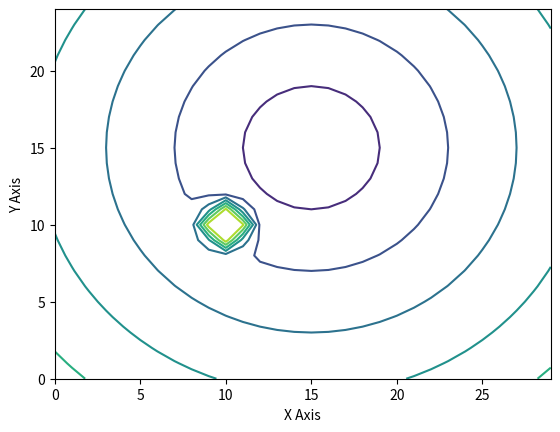

Recreate this plot in Python. (Note: this script raises an exception after producing the figure.)
import numpy as np
import pandas as pd
from math import sqrt
from mpl_toolkits.mplot3d import Axes3D  
import matplotlib.pyplot as plt

def obstaclePointsGenerator(objectsBoundary, obstaclePoints):
    '''Returning all the points that lie within and on the boundary of the given object, to generate the Repulsive Potential'''
    for objectBoundary in objectsBoundary:
        for lowerBound in range(objectBoundary[0][0], (objectBoundary[1][0]+1)):
            for higherBound in range(objectBoundary[0][1], (objectBoundary[1][1]+1)):
                    obstaclePoints.append((lowerBound, higherBound))
    return obstaclePoints

def attractivePotentialGenerator(environmentX, environmentY, goalX, goalY, attractivePotential, attractiveScalingFactor):
    '''This function generates the attractive potential for the environment, considering the environment dimension'''
    for xCounter in range(0, environmentX):
        for yCounter in range(0, environmentY):
            '''We increment by one here to ensure that the outer edges of the obstacle are also included in the obstacle list'''
            attractivePotential[xCounter, yCounter] = attractiveScalingFactor*(sqrt((yCounter - goalY)**2 + (xCounter - goalX)**2))
    return attractivePotential

def cartesianDistance(x1, y1, x2, y2):
    '''This function returns the cartesian distance between two given points.'''
    return sqrt((y1 - y2)**2 + (x1 - x2)**2)

def reductivePotentialGenerator(environmentX, environmentY, obstaclePoints, reductivePotential, distanceFactor, reductiveScalingFactor):
    '''This function generates the reductive potentials generated due to the presence of obstacles in the environment'''
    for xCounter in range(0, environmentX):
        for yCounter in range(0, environmentY):
            '''If the current point is not in the obstacle list, continue to this section and calculate the distance of the given point from the obstacles'''
            distancesToObstacle = [cartesianDistance(xCounter, yCounter, obstaclePoint[0], obstaclePoint[1]) for obstaclePoint in obstaclePoints]
            '''Cycling through the distance from each obstacle point in the list and the given point'''
            for distanceToObstacle in distancesToObstacle:
                if(distanceToObstacle < distanceFactor):
                    '''If the distance is less than distanceFactor then calculate the reductive potential'''
                    if(distanceToObstacle != 0):
                        '''If the given (yCounter, xCounter) is not in obstaclePoints, calculate the reductivepotential'''
                        reductivePotential[xCounter, yCounter] = reductivePotential[xCounter, yCounter] + reductiveScalingFactor*((1/(sum(distancesToObstacle)) - 1/(distanceFactor))**2)
                    else:
                        '''If the given (yCounter, xCounter) is in obstaclePoints, then assign the highest reductivePotential to that point'''
                        reductivePotential[xCounter, yCounter] = reductivePotential[xCounter, yCounter] + np.max(reductivePotential)
                else:
                    '''If the given point is distanceFactor away from the obstacle, then ignore and assign reductive potential as 0'''
                    reductivePotential[xCounter, yCounter] = reductivePotential[xCounter, yCounter] + 0
    return reductivePotential

def totalPotentialGenerator(attractivePotential, reductivePotential):
    '''Adding the attractive and reductive potentials before meshing'''
    totalPotential  = attractivePotential + reductivePotential
    return totalPotential

def pathGenerator(totalPotential, goalX, goalY, startX, startY, radiusOfConsideration, pathCoordinates, potentialPointsOfConsideration, distancePointsOfConsideration):
    '''This function generates a list of points to the goal from the start coordinates'''
    pathCoordinates.append((startX, startY))
    while ((startX!=goalX) or (startY!=goalY)):
        for xCounter in range((startX - radiusOfConsideration), (startX + radiusOfConsideration)):
            for yCounter in range((startY - radiusOfConsideration), (startY + radiusOfConsideration)):
                potentialPointsOfConsideration[(xCounter, yCounter)] = totalPotential[xCounter, yCounter]
                distancePointsOfConsideration[(xCounter, yCounter)] = cartesianDistance(startX, startY, xCounter, yCounter)
        minimumPotential = min([potential for point, potential in potentialPointsOfConsideration.items()])
        minimumPotentialPoints = [point for point, potential in potentialPointsOfConsideration.items() if potential==minimumPotential]
        maximumDistance = max([distancePointsOfConsideration[minimumPotentialPoint] for minimumPotentialPoint in minimumPotentialPoints])
        maximumDistancePoints = [point for point, distance in distancePointsOfConsideration.items() if distance==maximumDistance and point in minimumPotentialPoints]
        if(startX!=goalX):
            startX=maximumDistancePoints[0][0]
        else:
            startX=startX
        if(startY!=goalY):
            startY=maximumDistancePoints[0][1]
        else:
            startY=startY
        pathCoordinates.append((startX, startY))
    return pathCoordinates

'''Declaring the environment dimensions'''
environmentX = 30
environmentY = 25

'''Location of the goal coordinates'''
goalX = 15
goalY = 15

'''Start location that has to be eventually routed to the goal(X, Y)'''
startX = 28
startY = 22

'''Declaring a dictionary to hold the coordinates and their corresponding distances while generating the path to the goal'''
potentialPointsOfConsideration = {}
distancePointsOfConsideration = {}
pathCoordinates = []

'''Declaring a radius of consideration to identify the lowest potential coordinate in the neighbourhood of the start(X, Y)'''
radiusOfConsideration = 2

'''Declaring the factors for the attractive and reductive potential allocators'''
attractiveScalingFactor = 1
reductiveScalingFactor = 50
distanceFactor = 3

'''Declaring the point objects here'''
objectsBoundary = [[(10, 10), (10, 10)]]
obstaclePoints = []
obstaclePoints = obstaclePointsGenerator(objectsBoundary, obstaclePoints)

'''Generating the numpy arrays for meshing the environment space'''
column = np.arange(0, environmentY, 1)
row = np.arange(0, environmentX, 1)

'''Meshing the 2 1-D arrays to get the coordinate space for allocation of potentials'''
columnArray, rowArray = np.meshgrid(column, row)

'''Initializing the Attractive and Reductive Potentials of the field here'''
attractivePotential = np.zeros([environmentX, environmentY])
reductivePotential = np.zeros([environmentX, environmentY])

'''Generating the attractive potential values here'''
attractivePotential = attractivePotentialGenerator(environmentX, environmentY, goalX, goalY, attractivePotential, attractiveScalingFactor)

'''Generating the reductive potential values here'''
reductivePotential = reductivePotentialGenerator(environmentX, environmentY, obstaclePoints, reductivePotential, distanceFactor, reductiveScalingFactor)

'''Reshaping the attractive potential numpy array to the prescribed meshing'''
attractivePotentialMesh = attractivePotential.reshape(columnArray.shape)

'''Reshaping the reductive potential numpy array to the prescribed meshing'''
reductivePotentialMesh = reductivePotential.reshape(columnArray.shape)

'''Here, we combine the reductive and the attractive potentials of each coordinate in the map'''
totalPotential = totalPotentialGenerator(attractivePotential, reductivePotential)

'''Meshing the totalPotential here'''
totalPotentialMesh = totalPotential.reshape(columnArray.shape)

'''Initalizing the 3D space for projection of the potential'''
fig = plt.figure()
ax = fig.add_subplot(111)

'''Grabbing the colormap from the Matplotlib library'''
colormap = plt.cm.get_cmap('viridis')

'''Plotting the potential function here over the 3D space'''
ax.contour(rowArray, columnArray, totalPotentialMesh, cmap=colormap)

'''Labelling the axes in the 3D space'''
ax.set_xlabel('X Axis')
ax.set_ylabel('Y Axis')
# ax.set_zlabel('Z Axis')

'''Repurposing the colormap used to plot the surface to generate the colorbar'''
colorbar = plt.cm.ScalarMappable(cmap = colormap)
colorbar.set_array(totalPotential)
colorbar = plt.colorbar(colorbar)
colorbar.set_label('Increasing Potential')

'''Labelling the figure generated'''
plt.title('Potential Distribution Across ' + str(environmentX) + ' x '+ str(environmentY)+ ' Environment Space')

'''Setting the default aspect ratio as equal'''
ax.set_aspect('equal')

'''Adding referential grids to the figure to better figure out contour plots'''
plt.grid(True)

'''This line will be used while generating contour plots to clearly mark point obstacles'''
pathCoordinates= pathGenerator(totalPotential, goalX, goalY, startX, startY, radiusOfConsideration, pathCoordinates, potentialPointsOfConsideration, distancePointsOfConsideration)
plt.scatter([[obstaclePoint[0]] for obstaclePoint in obstaclePoints], [[obstaclePoint[1]] for obstaclePoint in obstaclePoints])
plt.scatter([[pathCoordinate[0]] for pathCoordinate in pathCoordinates], [[pathCoordinate[1]] for pathCoordinate in pathCoordinates])
'''Presenting the manifold generated'''
plt.show()
